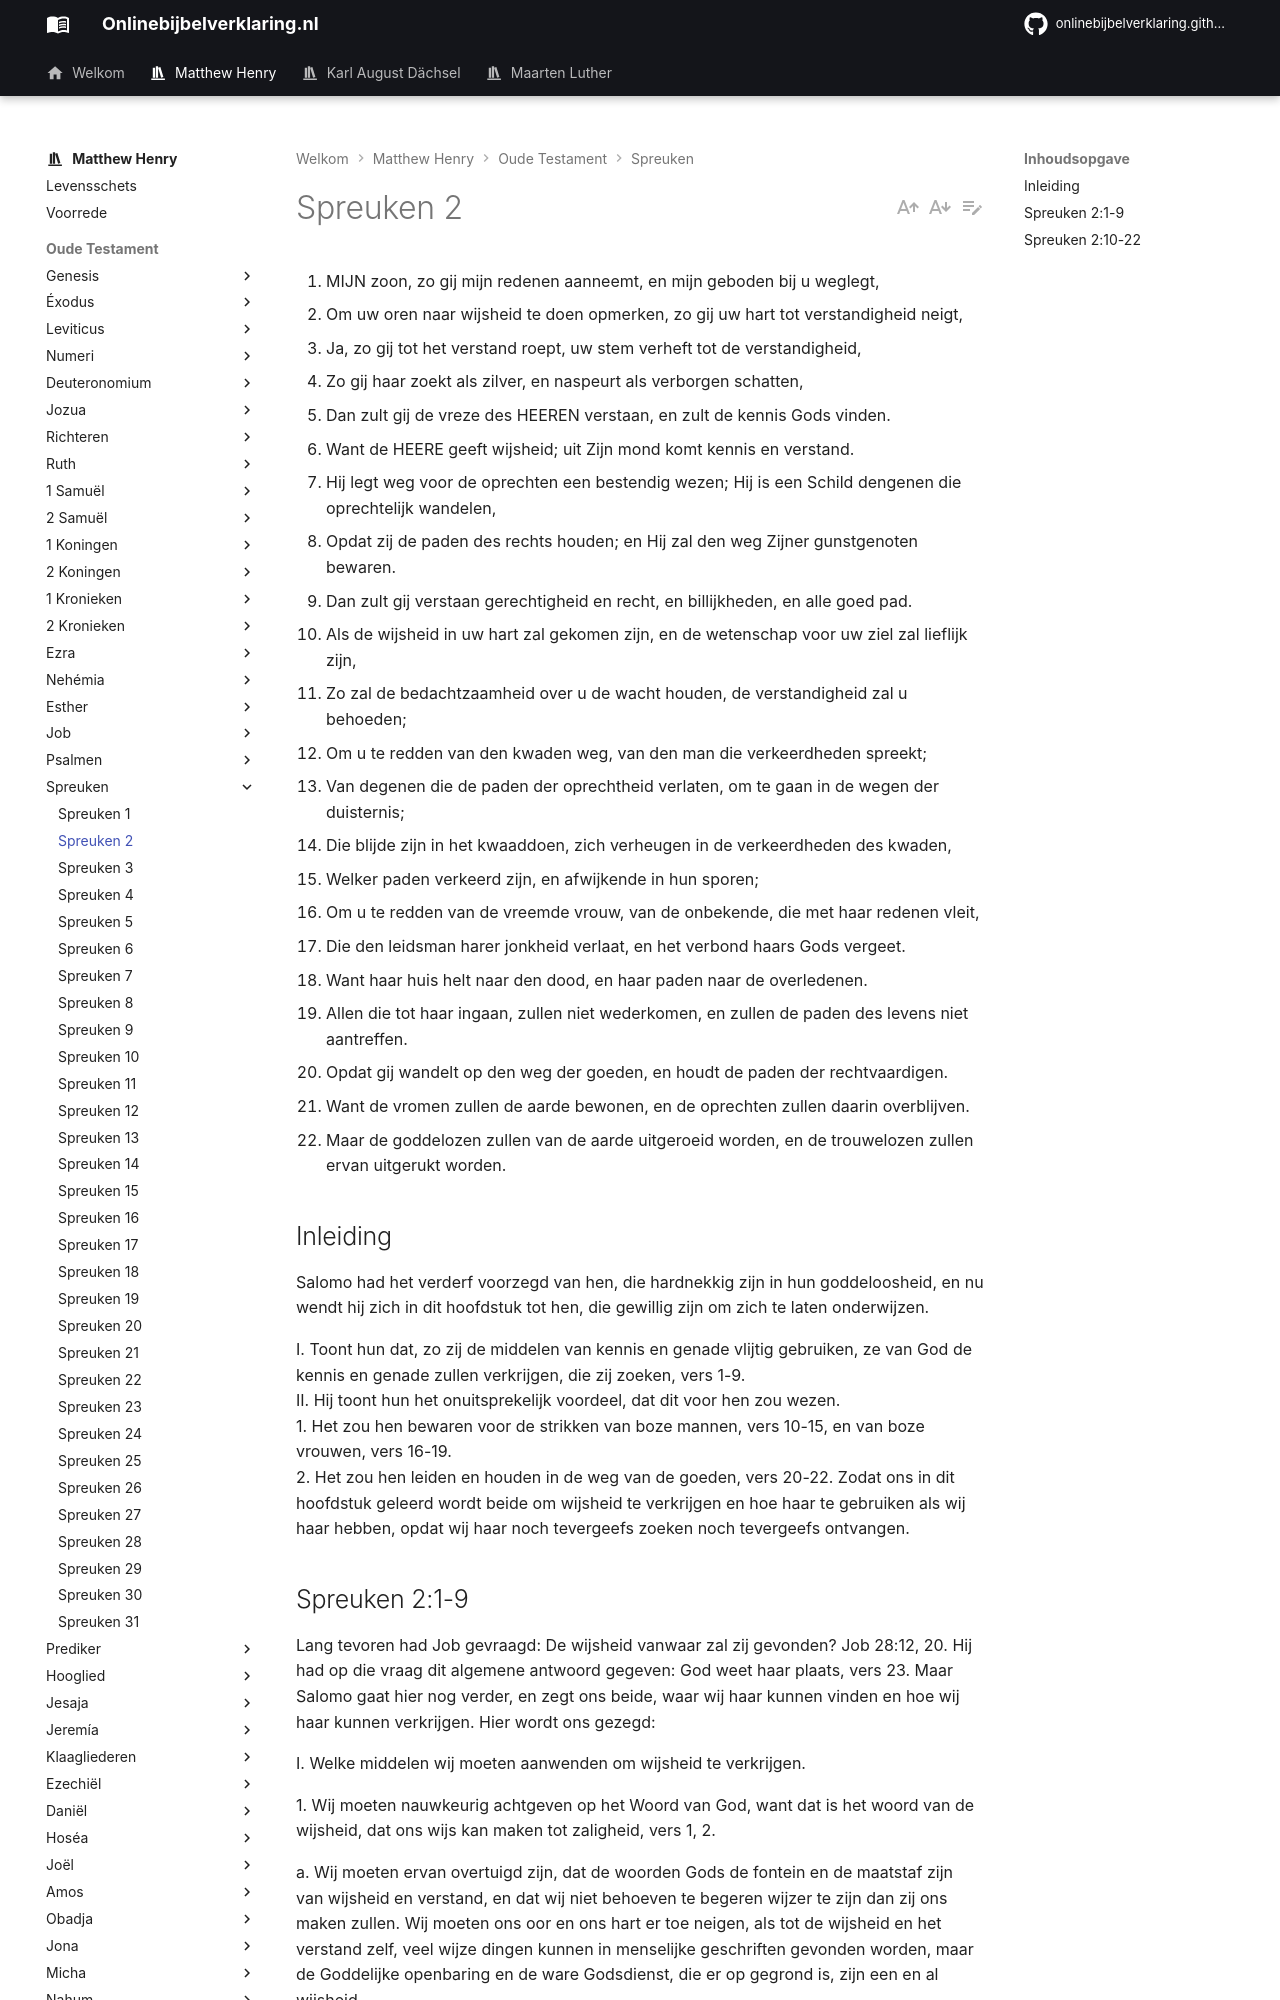

repository: onlinebijbelverklaring/dev-preview · page: matthewhenry/Spreuken/Spreuken2/index.html · generator: mkdocs

1. MIJN zoon, zo gij mijn redenen aanneemt, en mijn geboden bij u weglegt,
2. Om uw oren naar wijsheid te doen opmerken, zo gij uw hart tot verstandigheid neigt,
3. Ja, zo gij tot het verstand roept, uw stem verheft tot de verstandigheid,
4. Zo gij haar zoekt als zilver, en naspeurt als verborgen schatten,
5. Dan zult gij de vreze des HEEREN verstaan, en zult de kennis Gods vinden.
6. Want de HEERE geeft wijsheid; uit Zijn mond komt kennis en verstand.
7. Hij legt weg voor de oprechten een bestendig wezen; Hij is een Schild dengenen die oprechtelijk wandelen,
8. Opdat zij de paden des rechts houden; en Hij zal den weg Zijner gunstgenoten bewaren.
9. Dan zult gij verstaan gerechtigheid en recht, en billijkheden, en alle goed pad.
10. Als de wijsheid in uw hart zal gekomen zijn, en de wetenschap voor uw ziel zal lieflijk zijn,
11. Zo zal de bedachtzaamheid over u de wacht houden, de verstandigheid zal u behoeden;
12. Om u te redden van den kwaden weg, van den man die verkeerdheden spreekt;
13. Van degenen die de paden der oprechtheid verlaten, om te gaan in de wegen der duisternis;
14. Die blijde zijn in het kwaaddoen, zich verheugen in de verkeerdheden des kwaden,
15. Welker paden verkeerd zijn, en afwijkende in hun sporen;
16. Om u te redden van de vreemde vrouw, van de onbekende, die met haar redenen vleit,
17. Die den leidsman harer jonkheid verlaat, en het verbond haars Gods vergeet.
18. Want haar huis helt naar den dood, en haar paden naar de overledenen.
19. Allen die tot haar ingaan, zullen niet wederkomen, en zullen de paden des levens niet aantreffen.
20. Opdat gij wandelt op den weg der goeden, en houdt de paden der rechtvaardigen.
21. Want de vromen zullen de aarde bewonen, en de oprechten zullen daarin overblijven.
22. Maar de goddelozen zullen van de aarde uitgeroeid worden, en de trouwelozen zullen ervan uitgerukt worden.

## Inleiding

Salomo had het verderf voorzegd van hen, die hardnekkig zijn in hun goddeloosheid, en nu wendt hij zich in dit hoofdstuk tot hen, die gewillig zijn om zich te laten onderwijzen.

I. Toont hun dat, zo zij de middelen van kennis en genade vlijtig gebruiken, ze van God de kennis en genade zullen verkrijgen, die zij zoeken, vers 1-9.  
II. Hij toont hun het onuitsprekelijk voordeel, dat dit voor hen zou wezen.  
1\. Het zou hen bewaren voor de strikken van boze mannen, vers 10-15, en van boze vrouwen, vers 16-19.  
2\. Het zou hen leiden en houden in de weg van de goeden, vers 20-22. Zodat ons in dit hoofdstuk geleerd wordt beide om wijsheid te verkrijgen en hoe haar te gebruiken als wij haar hebben, opdat wij haar noch tevergeefs zoeken noch tevergeefs ontvangen.
